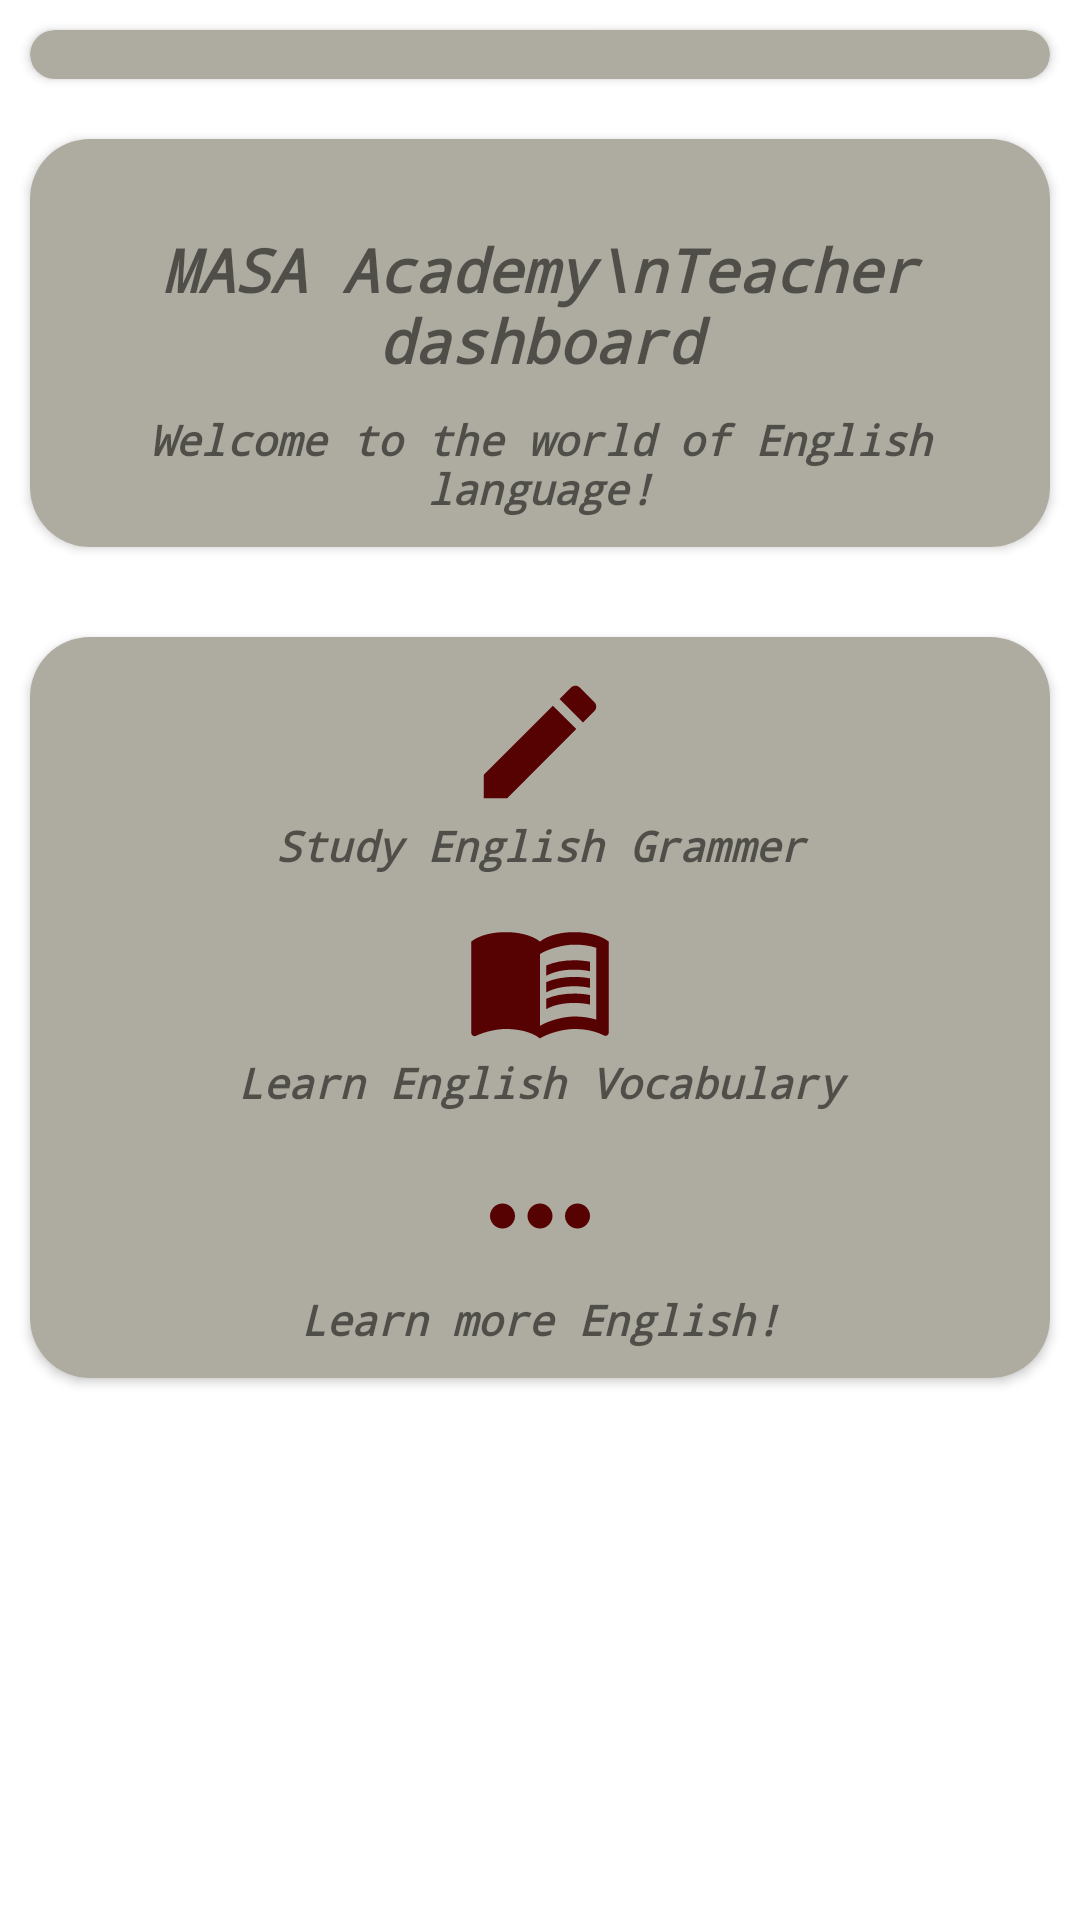

This screen was rendered from an Android layout file. Write that file and the resources it references.
<!-- AndroidManifest.xml: application theme Theme.MASA_English_School -->
<!-- res/layout/fragment_teacher_dashboad_main.xml -->
<?xml version="1.0" encoding="utf-8"?>
<FrameLayout xmlns:android="http://schemas.android.com/apk/res/android"
    xmlns:app="http://schemas.android.com/apk/res-auto"
    xmlns:tools="http://schemas.android.com/tools"
    android:layout_width="match_parent"
    android:layout_height="match_parent"
    tools:context=".ui.fragments.fragments_dashboards.TeacherDashboadMainFragment">

    <LinearLayout

        android:layout_width="match_parent"
        android:layout_height="match_parent"
        android:orientation="vertical">


        <androidx.cardview.widget.CardView
            android:layout_width="match_parent"
            android:layout_height="wrap_content"
            android:layout_margin="10dp"
            android:background="#AEABA0"
            android:layout_gravity="center_horizontal"
            android:backgroundTint="#AEABA0"
            android:gravity="center_horizontal"
            app:cardCornerRadius="20dp">


            <TextView
                android:id="@+id/teacher_id_main_frag"
                android:layout_width="wrap_content"
                android:layout_height="wrap_content"
                android:fontFamily="monospace"
                android:gravity="center_horizontal"
                android:layout_gravity="center_horizontal"

                android:textSize="12sp"
                android:textStyle="bold|italic" />


        </androidx.cardview.widget.CardView>


        <androidx.cardview.widget.CardView
            android:layout_width="match_parent"
            android:layout_height="wrap_content"
            android:layout_margin="10dp"
            android:background="#AEABA0"

            android:padding="10dp"
            app:cardCornerRadius="20dp">


            <LinearLayout
                android:layout_width="match_parent"
                android:layout_height="wrap_content"
                android:padding= "10dp"
                android:background="#AEABA0"
                android:orientation="vertical"
                >

                <ImageView
                    android:id="@+id/imageView3_t"
                    android:layout_width="wrap_content"
                    android:layout_height="wrap_content"
                    android:layout_gravity="center_horizontal"
                    android:padding="10dp"
                    android:src="@drawable/masa_logo" />

                <TextView
                    android:layout_width="match_parent"
                    android:layout_height="wrap_content"
                    android:layout_marginBottom="10dp"
                    android:fontFamily="monospace"
                    android:gravity="center_horizontal"
                    android:text="MASA Academy\nTeacher dashboard"
                    android:textSize="20sp"
                    android:textStyle="bold|italic" />


                <TextView
                    android:layout_width="match_parent"
                    android:layout_height="wrap_content"
                    android:fontFamily="monospace"
                    android:gravity="center_horizontal"
                    android:text="Welcome to the world of English language!"
                    android:textSize="14sp"
                    android:textStyle="bold|italic" />


            </LinearLayout>
        </androidx.cardview.widget.CardView>


        <LinearLayout
            android:layout_width="match_parent"
            android:layout_height="10dp">

        </LinearLayout>


        <androidx.cardview.widget.CardView
            android:layout_width="match_parent"
            android:layout_height="wrap_content"
            android:layout_margin="10dp"


            android:padding="20dp"
            app:cardCornerRadius="20dp">

            <LinearLayout
                android:layout_width="match_parent"
                android:layout_height="wrap_content"

                android:background="#AEABA0"
                android:orientation="vertical"
                android:padding="10dp">

                <ImageView
                    android:id="@+id/grammer_icon_dashboardteacher"
                    android:layout_width="50dp"
                    android:layout_height="50dp"
                    android:layout_gravity="center_horizontal"
                    android:src="@drawable/grammer" />

                <TextView
                    android:layout_width="match_parent"
                    android:layout_height="wrap_content"
                    android:layout_marginBottom="10dp"
                    android:fontFamily="monospace"

                    android:gravity="center_horizontal"
                    android:text="Study English Grammer"
                    android:textSize="14sp"
                    android:textStyle="bold|italic" />

                <ImageView
                    android:id="@+id/vocab_icon_dashboardTeacher"
                    android:layout_width="50dp"
                    android:layout_height="50dp"
                    android:layout_gravity="center_horizontal"
                    android:src="@drawable/vocabulary" />

                <TextView
                    android:layout_width="match_parent"
                    android:layout_height="wrap_content"
                    android:layout_marginBottom="10dp"
                    android:fontFamily="monospace"
                    android:gravity="center_horizontal"

                    android:text="Learn English Vocabulary"
                    android:textSize="14sp"
                    android:textStyle="bold|italic" />

                <ImageView
                    android:id="@+id/more_icon_dashboardTeacher"
                    android:layout_width="50dp"
                    android:layout_height="50dp"
                    android:layout_gravity="center_horizontal"
                    android:src="@drawable/more" />

                <TextView
                    android:layout_width="match_parent"
                    android:layout_height="wrap_content"
                    android:fontFamily="monospace"
                    android:gravity="center_horizontal"
                    android:text="Learn more English!"
                    android:textSize="14sp"
                    android:textStyle="bold|italic" />

            </LinearLayout>

        </androidx.cardview.widget.CardView>


    </LinearLayout>

</FrameLayout>
<!-- resources referenced by this layout -->
<resources>
  <!-- drawable grammer (drawable) -->
  <vector xmlns:android="http://schemas.android.com/apk/res/android" android:height="24dp" android:tint="#560202" android:viewportHeight="24" android:viewportWidth="24" android:width="24dp">
        
      <path android:fillColor="@android:color/white" android:pathData="M3,17.25V21h3.75L17.81,9.94l-3.75,-3.75L3,17.25zM20.71,7.04c0.39,-0.39 0.39,-1.02 0,-1.41l-2.34,-2.34c-0.39,-0.39 -1.02,-0.39 -1.41,0l-1.83,1.83 3.75,3.75 1.83,-1.83z"/>
      
  </vector>
  <!-- drawable masa_logo (drawable) -->
  <?xml version="1.0" encoding="utf-8"?>
  <adaptive-icon xmlns:android="http://schemas.android.com/apk/res/android">
      <background android:drawable="@color/masa_background"/>
      <foreground android:drawable="@mipmap/masa_foreground"/>
  </adaptive-icon>
  <!-- drawable more (drawable) -->
  <vector xmlns:android="http://schemas.android.com/apk/res/android" android:height="24dp" android:tint="#560202" android:viewportHeight="24" android:viewportWidth="24" android:width="24dp">
        
      <path android:fillColor="@android:color/white" android:pathData="M6,10c-1.1,0 -2,0.9 -2,2s0.9,2 2,2 2,-0.9 2,-2 -0.9,-2 -2,-2zM18,10c-1.1,0 -2,0.9 -2,2s0.9,2 2,2 2,-0.9 2,-2 -0.9,-2 -2,-2zM12,10c-1.1,0 -2,0.9 -2,2s0.9,2 2,2 2,-0.9 2,-2 -0.9,-2 -2,-2z"/>
      
  </vector>
  <!-- drawable vocabulary (drawable) -->
  <vector xmlns:android="http://schemas.android.com/apk/res/android" android:autoMirrored="true" android:height="24dp" android:tint="#560202" android:viewportHeight="24" android:viewportWidth="24" android:width="24dp">
        
      <path android:fillColor="@android:color/white" android:pathData="M21,5c-1.11,-0.35 -2.33,-0.5 -3.5,-0.5c-1.95,0 -4.05,0.4 -5.5,1.5c-1.45,-1.1 -3.55,-1.5 -5.5,-1.5S2.45,4.9 1,6v14.65c0,0.25 0.25,0.5 0.5,0.5c0.1,0 0.15,-0.05 0.25,-0.05C3.1,20.45 5.05,20 6.5,20c1.95,0 4.05,0.4 5.5,1.5c1.35,-0.85 3.8,-1.5 5.5,-1.5c1.65,0 3.35,0.3 4.75,1.05c0.1,0.05 0.15,0.05 0.25,0.05c0.25,0 0.5,-0.25 0.5,-0.5V6C22.4,5.55 21.75,5.25 21,5zM21,18.5c-1.1,-0.35 -2.3,-0.5 -3.5,-0.5c-1.7,0 -4.15,0.65 -5.5,1.5V8c1.35,-0.85 3.8,-1.5 5.5,-1.5c1.2,0 2.4,0.15 3.5,0.5V18.5z"/>
        
      <path android:fillColor="@android:color/white" android:pathData="M17.5,10.5c0.88,0 1.73,0.09 2.5,0.26V9.24C19.21,9.09 18.36,9 17.5,9c-1.7,0 -3.24,0.29 -4.5,0.83v1.66C14.13,10.85 15.7,10.5 17.5,10.5z"/>
        
      <path android:fillColor="@android:color/white" android:pathData="M13,12.49v1.66c1.13,-0.64 2.7,-0.99 4.5,-0.99c0.88,0 1.73,0.09 2.5,0.26V11.9c-0.79,-0.15 -1.64,-0.24 -2.5,-0.24C15.8,11.66 14.26,11.96 13,12.49z"/>
        
      <path android:fillColor="@android:color/white" android:pathData="M17.5,14.33c-1.7,0 -3.24,0.29 -4.5,0.83v1.66c1.13,-0.64 2.7,-0.99 4.5,-0.99c0.88,0 1.73,0.09 2.5,0.26v-1.52C19.21,14.41 18.36,14.33 17.5,14.33z"/>
      
  </vector>
  <style name="Theme.MASA_English_School" parent="Theme.MaterialComponents.DayNight.DarkActionBar">
          Primary brand color.
          <item name="colorPrimary">@color/cus5</item>
          <item name="colorPrimaryVariant">@color/cus5</item>
          <item name="colorOnPrimary">@color/white</item>
          
          <item name="colorSecondary">@color/teal_200</item>
          <item name="colorSecondaryVariant">@color/teal_700</item>
          <item name="colorOnSecondary">@color/black</item>
          
          <item name="android:statusBarColor">@color/cus5</item>
          Customize your theme here.
      </style>
  <color name="masa_background">#FFFFFF</color>
  <color name="cus5">#7A1604</color>
  <color name="white">#FFFFFFFF</color>
  <color name="teal_200">#FF03DAC5</color>
  <color name="teal_700">#FF018786</color>
  <color name="black">#FF000000</color>
</resources>
